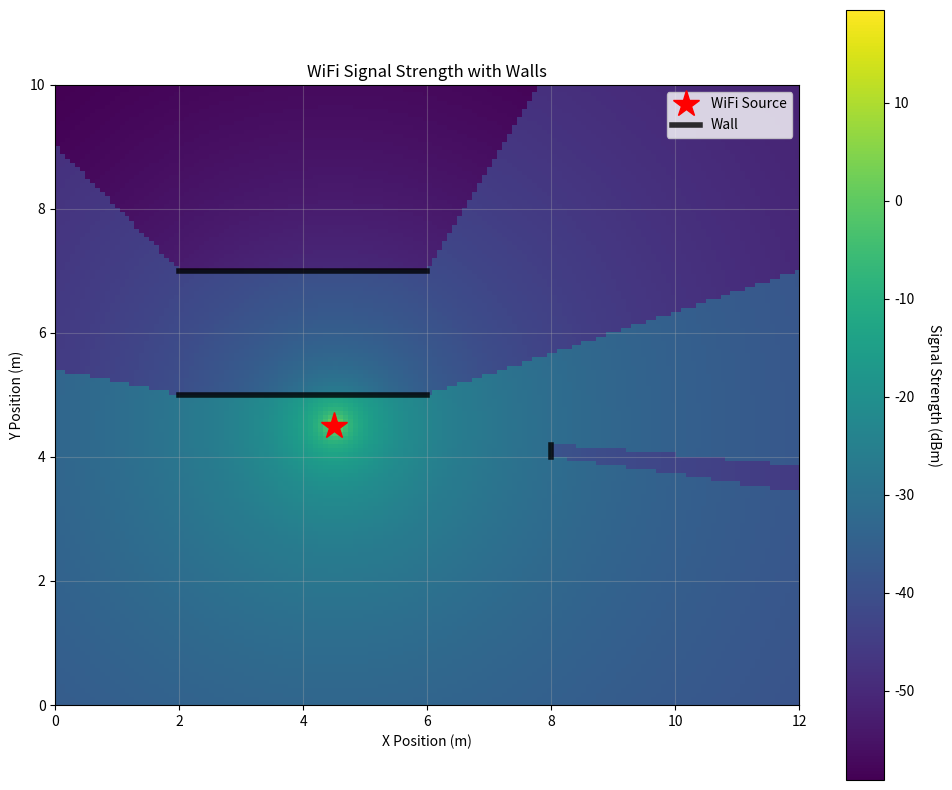

Write Python code to recreate this figure.
import numpy as np
import matplotlib.pyplot as plt
import math
from typing import List, Tuple, Optional

class Wall:
    """Represents a wall that can block or attenuate WiFi signals."""
    
    def __init__(self, start: Tuple[float, float], end: Tuple[float, float], 
                 attenuation_db: float = 10.0):
        """
        Initialize a wall.
        
        Args:
            start: (x, y) coordinates of wall start point
            end: (x, y) coordinates of wall end point
            attenuation_db: Signal attenuation in dB when passing through wall
        """
        self.start = start
        self.end = end
        self.attenuation_db = attenuation_db
    
    def intersects_line(self, point1: Tuple[float, float], 
                       point2: Tuple[float, float]) -> bool:
        """
        Check if this wall intersects with a line segment.
        
        Args:
            point1: First point of the line segment
            point2: Second point of the line segment
            
        Returns:
            True if the wall intersects with the line segment
        """
        def ccw(A, B, C):
            return (C[1] - A[1]) * (B[0] - A[0]) > (B[1] - A[1]) * (C[0] - A[0])
        
        def intersect(A, B, C, D):
            return ccw(A, C, D) != ccw(B, C, D) and ccw(A, B, C) != ccw(A, B, D)
        
        return intersect(point1, point2, self.start, self.end)


class WiFiSimulator:
    """Simulates WiFi signal strength with wall attenuation."""
    
    def __init__(self, source_position: Tuple[float, float], 
                 source_power_dbm: float = 20.0):
        """
        Initialize WiFi simulator.
        
        Args:
            source_position: (x, y) coordinates of WiFi source
            source_power_dbm: Transmission power in dBm
        """
        self.source_position = source_position
        self.source_power_dbm = source_power_dbm
        self.walls: List[Wall] = []
    
    def add_wall(self, start: Tuple[float, float], end: Tuple[float, float], 
                 attenuation_db: float = 10.0):
        """Add a wall to the simulation."""
        wall = Wall(start, end, attenuation_db)
        self.walls.append(wall)
    
    def calculate_free_space_loss(self, distance: float, 
                                frequency_mhz: float = 2400.0) -> float:
        """
        Calculate free space path loss.
        
        Args:
            distance: Distance in meters
            frequency_mhz: Frequency in MHz (default 2.4 GHz WiFi)
            
        Returns:
            Path loss in dB
        """
        if distance == 0:
            return 0
        
        # Free space path loss formula: 20*log10(d) + 20*log10(f) + 32.44
        # where d is in km and f is in MHz
        distance_km = distance / 1000.0
        return 20 * math.log10(distance_km) + 20 * math.log10(frequency_mhz) + 32.44
    
    def calculate_wall_attenuation(self, point: Tuple[float, float]) -> float:
        """
        Calculate total wall attenuation for signal path from source to point.
        
        Args:
            point: Target point coordinates
            
        Returns:
            Total attenuation in dB
        """
        total_attenuation = 0.0
        
        for wall in self.walls:
            if wall.intersects_line(self.source_position, point):
                total_attenuation += wall.attenuation_db
        
        return total_attenuation
    
    def calculate_signal_strength(self, point: Tuple[float, float]) -> float:
        """
        Calculate signal strength at a given point.
        
        Args:
            point: Target point coordinates
            
        Returns:
            Signal strength in dBm
        """
        # Calculate distance
        dx = point[0] - self.source_position[0]
        dy = point[1] - self.source_position[1]
        distance = math.sqrt(dx*dx + dy*dy)
        
        # Calculate free space loss
        path_loss = self.calculate_free_space_loss(distance)
        
        # Calculate wall attenuation
        wall_loss = self.calculate_wall_attenuation(point)
        
        # Total received power
        received_power = self.source_power_dbm - path_loss - wall_loss
        
        return received_power
    
    def generate_heatmap(self, x_range: Tuple[float, float], 
                        y_range: Tuple[float, float],
                        resolution: int = 100) -> Tuple[np.ndarray, np.ndarray, np.ndarray]:
        """
        Generate a heatmap of signal strength.
        
        Args:
            x_range: (min_x, max_x) range for heatmap
            y_range: (min_y, max_y) range for heatmap
            resolution: Number of points along each axis
            
        Returns:
            Tuple of (X, Y, signal_strength) arrays for plotting
        """
        x = np.linspace(x_range[0], x_range[1], resolution)
        y = np.linspace(y_range[0], y_range[1], resolution)
        X, Y = np.meshgrid(x, y)
        
        signal_strength = np.zeros_like(X)
        
        for i in range(len(y)):
            for j in range(len(x)):
                point = (X[i, j], Y[i, j])
                signal_strength[i, j] = self.calculate_signal_strength(point)
        
        return X, Y, signal_strength
    
    def plot_heatmap(self, x_range: Tuple[float, float], 
                    y_range: Tuple[float, float],
                    resolution: int = 100, 
                    title: str = "WiFi Signal Strength Heatmap",
                    save_filename: Optional[str] = None):
        """
        Plot and display the WiFi signal strength heatmap.
        
        Args:
            x_range: (min_x, max_x) range for heatmap
            y_range: (min_y, max_y) range for heatmap
            resolution: Number of points along each axis
            title: Plot title
            save_filename: Optional filename to save the plot
        """
        X, Y, signal_strength = self.generate_heatmap(x_range, y_range, resolution)
        
        plt.figure(figsize=(12, 10))
        
        # Create heatmap
        im = plt.imshow(signal_strength, extent=[x_range[0], x_range[1], 
                                               y_range[0], y_range[1]],
                       origin='lower', cmap='viridis', aspect='equal')
        
        # Add colorbar
        cbar = plt.colorbar(im)
        cbar.set_label('Signal Strength (dBm)', rotation=270, labelpad=20)
        
        # Plot WiFi source
        plt.plot(self.source_position[0], self.source_position[1], 
                'r*', markersize=20, label='WiFi Source')
        
        # Plot walls
        for i, wall in enumerate(self.walls):
            plt.plot([wall.start[0], wall.end[0]], 
                    [wall.start[1], wall.end[1]], 
                    'k-', linewidth=4, alpha=0.8, 
                    label='Wall' if i == 0 else "")
        
        plt.xlabel('X Position (m)')
        plt.ylabel('Y Position (m)')
        plt.title(title)
        plt.legend()
        plt.grid(True, alpha=0.3)
        
        if save_filename:
            plt.savefig(save_filename, dpi=300, bbox_inches='tight')
        
        plt.show()


def example_with_walls():
    """Example usage showing WiFi simulation with walls."""
    
    # Create WiFi simulator with source at (5, 5)
    wifi = WiFiSimulator(source_position=(4.5, 4.5), source_power_dbm=20.0)
    
    # Add some walls
    # Vertical wall
    wifi.add_wall(start=(2.0, 5.0), end=(6.0, 5.0), attenuation_db=12.0)
    
    # Horizontal wall  
    wifi.add_wall(start=(2.0, 7.0), end=(6.0, 7.0), attenuation_db=10.0)
    
    # Diagonal wall
    wifi.add_wall(start=(8.0, 4.2), end=(8.0, 4.0), attenuation_db=8.0)
    
    # Generate and plot heatmap
    wifi.plot_heatmap(
        x_range=(0.0, 12.0),
        y_range=(0.0, 10.0),
        resolution=150,
        title="WiFi Signal Strength with Walls",
        # save_filename="wifi_heatmap_with_walls.png"
    )
    
    print(f"WiFi source position: {wifi.source_position}")
    print(f"Number of walls: {len(wifi.walls)}")
    for i, wall in enumerate(wifi.walls):
        print(f"Wall {i+1}: {wall.start} to {wall.end}, "
              f"attenuation: {wall.attenuation_db} dB")


if __name__ == "__main__":
    example_with_walls()
